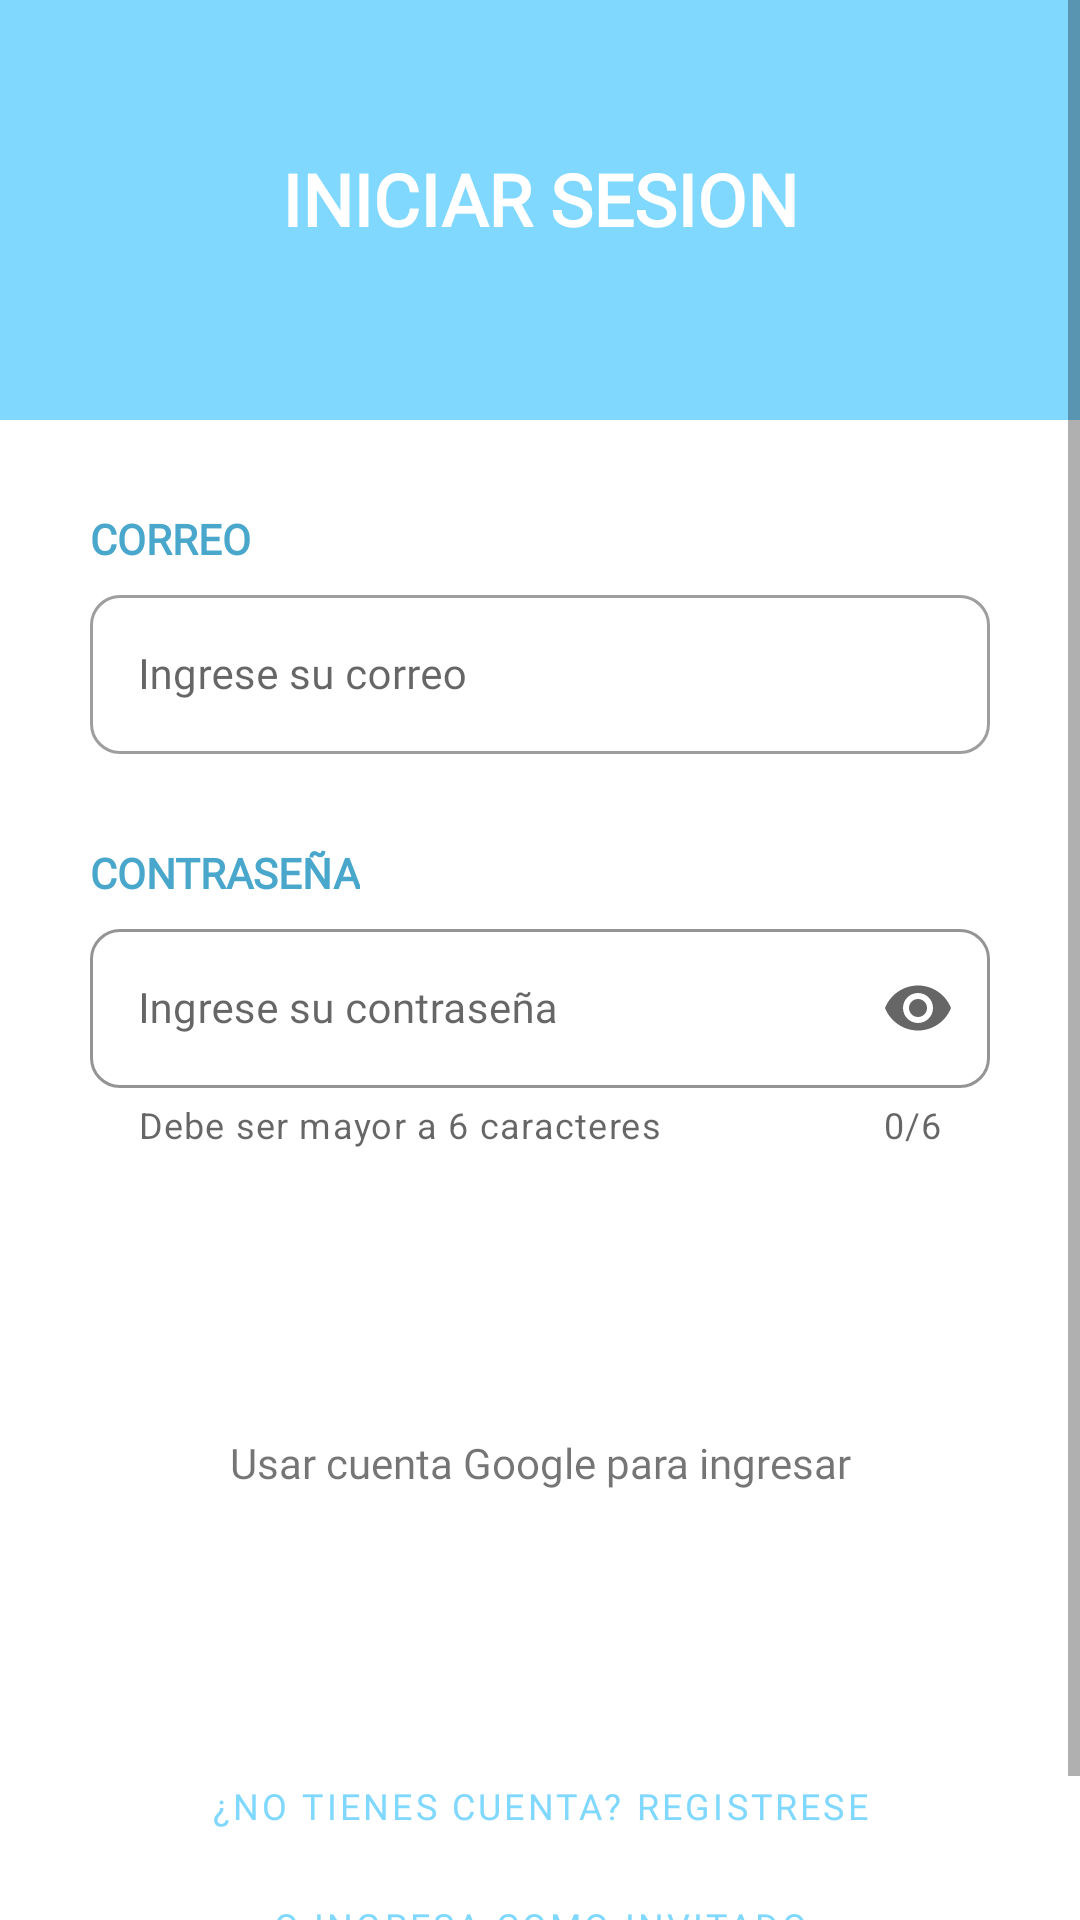

This screen was rendered from an Android layout file. Write that file and the resources it references.
<!-- AndroidManifest.xml: application theme Theme.DescubreTusHabilidades -->
<!-- res/layout/activity_main.xml -->
<?xml version="1.0" encoding="utf-8"?>
<ScrollView xmlns:android="http://schemas.android.com/apk/res/android"
    xmlns:app="http://schemas.android.com/apk/res-auto"
    xmlns:tools="http://schemas.android.com/tools"
    android:id="@+id/ActivityMainLogin"
    android:layout_width="match_parent"
    android:layout_height="wrap_content"
    android:fillViewport="true"
    tools:context=".MainActivity">

    <androidx.constraintlayout.widget.ConstraintLayout
        android:layout_width="match_parent"
        android:layout_height="wrap_content"
        android:id="@+id/ConstInicioSesion"
        >


        <View
            android:id="@+id/view"
            android:layout_width="wrap_content"
            android:layout_height="140dp"
            android:background="@color/PrimaryColor"
            app:layout_constraintEnd_toEndOf="parent"
            app:layout_constraintHorizontal_bias="0.0"
            app:layout_constraintStart_toStartOf="parent"
            app:layout_constraintTop_toTopOf="parent" />

        <TextView
            android:id="@+id/textView2_Escuerla"
            android:layout_width="wrap_content"
            android:layout_height="0dp"
            android:layout_marginTop="50dp"
            android:fontFamily="@font/m_bold"
            android:text="@string/iniciar"
            android:textColor="@color/White"
            android:textSize="24sp"
            android:textStyle="bold"
            app:layout_constraintEnd_toEndOf="@+id/view"
            app:layout_constraintStart_toStartOf="@+id/view"
            app:layout_constraintTop_toTopOf="parent"
            tools:ignore="TextContrastCheck" />

        <TextView
            android:id="@+id/textView_usuario"
            android:layout_width="0dp"
            android:layout_height="wrap_content"
            android:layout_marginStart="30dp"
            android:layout_marginTop="30dp"
            android:fontFamily="@font/m_regular"
            android:text="@string/correo"
            android:textColor="@color/PrimaryColorDark"
            android:textSize="14sp"
            android:textStyle="bold"
            app:layout_constraintStart_toStartOf="parent"
            app:layout_constraintTop_toBottomOf="@+id/view"
            tools:ignore="TextContrastCheck" />

        <com.google.android.material.textfield.TextInputLayout
            android:id="@+id/TextINputLayoutCorreo_reg"
            style="@style/Widget.MaterialComponents.TextInputLayout.OutlinedBox"
            android:layout_width="0dp"
            android:layout_height="wrap_content"
            android:layout_marginStart="30dp"
            android:layout_marginTop="4dp"
            android:layout_marginEnd="30dp"
            android:hint="@string/Correo"

            android:maxWidth="1dp"
            android:minWidth="1dp"
            app:boxBackgroundMode="outline"
            app:boxCornerRadiusBottomEnd="10dp"
            app:boxCornerRadiusBottomStart="10dp"
            app:boxCornerRadiusTopEnd="10dp"
            app:boxCornerRadiusTopStart="10dp"

            app:endIconMode="clear_text"
            app:layout_constraintEnd_toEndOf="parent"
            app:layout_constraintStart_toStartOf="parent"
            app:layout_constraintTop_toBottomOf="@+id/textView_usuario"
            app:startIconContentDescription="@string/Correo">

            <EditText
                android:id="@+id/email_login"
                android:layout_width="match_parent"
                android:layout_height="wrap_content"
                android:fontFamily="@font/m_light"
                android:inputType="textWebEmailAddress"
                android:lines="1"
                android:textSize="14sp"
                android:importantForAutofill="no"
                tools:ignore="LabelFor" />
        </com.google.android.material.textfield.TextInputLayout>

        <TextView
            android:id="@+id/textView_contra_reg"
            android:layout_width="0dp"
            android:layout_height="wrap_content"
            android:layout_marginStart="30dp"
            android:layout_marginTop="30dp"
            android:fontFamily="@font/m_regular"
            android:text="@string/pass"
            android:textColor="@color/PrimaryColorDark"
            android:textSize="14sp"
            android:textStyle="bold"
            app:layout_constraintStart_toStartOf="parent"
            app:layout_constraintTop_toBottomOf="@+id/TextINputLayoutCorreo_reg"
            tools:ignore="TextContrastCheck" />

        <com.google.android.material.textfield.TextInputLayout
            android:id="@+id/textInputLayout_contraReg"
            style="@style/Widget.MaterialComponents.TextInputLayout.OutlinedBox"
            android:layout_width="0dp"
            android:layout_height="wrap_content"
            android:layout_marginStart="30dp"
            android:layout_marginTop="4dp"
            android:layout_marginEnd="30dp"
            android:hint="@string/contraseña"

            android:maxWidth="1dp"
            android:minWidth="1dp"
            app:boxBackgroundMode="outline"
            app:boxCornerRadiusBottomEnd="10dp"
            app:boxCornerRadiusBottomStart="10dp"
            app:boxCornerRadiusTopEnd="10dp"

            app:boxCornerRadiusTopStart="10dp"
            app:hintTextColor="@color/error"
            app:boxStrokeColor="@color/error"
            app:boxStrokeErrorColor="@color/PrimaryColor"
            app:errorIconTint="@color/PrimaryColor"
            app:counterOverflowTextColor="@color/PrimaryColor"

            app:counterEnabled="true"
            app:counterMaxLength="6"
            app:helperText="@string/CondiPassword"

            app:endIconMode="password_toggle"
            app:layout_constraintEnd_toEndOf="parent"
            app:layout_constraintStart_toStartOf="parent"
            app:layout_constraintTop_toBottomOf="@+id/textView_contra_reg"
            app:startIconContentDescription="@string/Correo">

            <EditText
                android:id="@+id/passLogin"
                android:layout_width="match_parent"
                android:layout_height="wrap_content"
                android:fontFamily="@font/m_light"
                android:inputType="textPassword"
                android:textSize="14sp"
                android:importantForAutofill="no"
                tools:ignore="LabelFor" />
        </com.google.android.material.textfield.TextInputLayout>


        <LinearLayout
            android:id="@+id/botones"
            android:layout_width="match_parent"
            android:layout_height="wrap_content"
            android:layout_marginStart="30dp"
            android:layout_marginTop="25dp"
            android:layout_marginEnd="30dp"
            android:orientation="vertical"
            app:flow_verticalAlign="center"
            app:layout_constraintEnd_toEndOf="parent"
            app:layout_constraintStart_toStartOf="parent"
            app:layout_constraintTop_toBottomOf="@+id/textInputLayout_contraReg">

            <Button
                android:id="@+id/Btn_iniciar1"
                style="@style/Widget.MaterialComponents.Button"
                android:layout_width="match_parent"
                android:layout_height="60dp"
                android:text="@string/btn_iniciar"
                tools:ignore="TextContrastCheck" />

            <TextView
                android:layout_width="match_parent"
                android:layout_height="wrap_content"
                android:layout_margin="10dp"
                android:fontFamily="@font/m_regular"
                android:text="@string/o_ingrese_con"
                android:textAlignment="center"
                android:textSize="14sp" />

            <ImageButton
                android:id="@+id/buttonGoogleIni"
                android:layout_width="35dp"
                android:layout_height="35dp"
                android:layout_gravity="center"
                android:layout_margin="5dp"
                android:background="@drawable/ic_google"
                android:contentDescription="@string/iniciar"
                tools:ignore="ImageContrastCheck,DuplicateSpeakableTextCheck" />
        </LinearLayout>

        <Button
            android:id="@+id/btn_registrarse1"
            style="@style/Widget.MaterialComponents.Button.TextButton"
            android:layout_width="0dp"
            android:layout_height="40dp"
            android:layout_marginTop="30dp"
            android:fontFamily="@font/m_bold"
            android:text="@string/textoBotonRegistro"
            android:textSize="12sp"
            app:layout_constraintEnd_toEndOf="parent"
            app:layout_constraintStart_toStartOf="parent"
            app:layout_constraintTop_toBottomOf="@+id/botones"
            tools:ignore="TextContrastCheck,TouchTargetSizeCheck" />

        <Button
            android:id="@+id/btn_entrarInvitado1"
            style="@style/Widget.MaterialComponents.Button.TextButton"
            android:layout_width="0dp"
            android:layout_height="40dp"
            android:layout_marginBottom="30dp"
            android:fontFamily="@font/m_bold"
            android:text="@string/IngresaInvitado"
            android:textSize="12sp"
            app:layout_constraintBottom_toBottomOf="parent"
            app:layout_constraintEnd_toEndOf="parent"
            app:layout_constraintHorizontal_bias="0.0"
            app:layout_constraintStart_toStartOf="parent"
            app:layout_constraintTop_toBottomOf="@+id/btn_registrarse1"
            app:layout_constraintVertical_bias="0.0"
            tools:ignore="TextContrastCheck,TouchTargetSizeCheck" />

    </androidx.constraintlayout.widget.ConstraintLayout>
</ScrollView>
<!-- resources referenced by this layout -->
<resources>
  <color name="PrimaryColor">#80D8FF</color>
  <color name="PrimaryColorDark">#49A7CC</color>
  <color name="White">#FFFFFF</color>
  <color name="error">#e74c3c</color>
  <string name="CondiPassword">Debe ser mayor a 6 caracteres</string>
  <string name="Correo">Ingrese su correo</string>
  <string name="IngresaInvitado">o Ingresa como invitado</string>
  <string name="btn_iniciar">INGRESAR</string>
  <string name="correo">CORREO</string>
  <string name="iniciar">INICIAR SESION</string>
  <string name="o_ingrese_con">Usar cuenta Google para ingresar</string>
  <string name="pass">CONTRASEÑA</string>
  <string name="textoBotonRegistro">¿No tienes cuenta? Registrese</string>
  <style name="Theme.DescubreTusHabilidades" parent="Theme.MaterialComponents.Light.NoActionBar">
          
          <item name="colorPrimary">@color/PrimaryColor</item>
          <item name="colorPrimaryVariant">@color/PrimaryColor</item>
          <item name="colorOnPrimary">@color/White</item>
  
          
          <item name="colorSecondary">@color/PrimaryColorDark</item>
          <item name="colorSecondaryVariant">@color/teal_700</item>
          <item name="colorOnSecondary">@color/black</item>
  
          
          <item name="android:statusBarColor" tools:targetApi="l">?attr/colorPrimaryVariant</item>
          
      </style>
  <color name="teal_700">#FF018786</color>
  <color name="black">#6C6C6C</color>
</resources>
